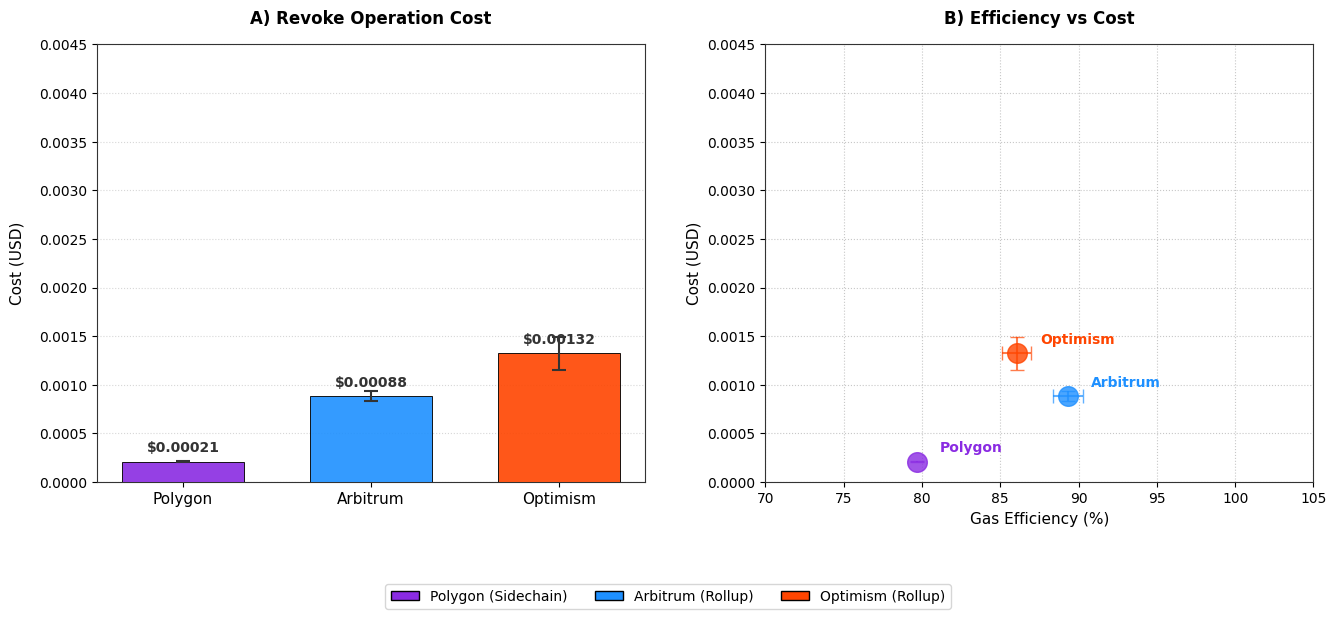

Source code (Python):
import matplotlib.pyplot as plt
import numpy as np
from scipy import stats

# Configurações gerais
plt.style.use('default')
plt.rcParams.update({
    'font.family': 'DejaVu Sans',
    'axes.edgecolor': '#333333',
    'axes.facecolor': 'white',
    'figure.facecolor': 'white'
})

# Dados completos para cálculo estatístico
raw_data = {
    'Polygon': {
        'Cost': [0.000189, 0.000151, 0.000285],
        'Efficiency': [79.67, 79.67, 79.67]
    },
    'Arbitrum': {
        'Cost': [0.000476, 0.001605, 0.000564],
        'Efficiency': [96.36, 75.67, 95.93]
    },
    'Optimism': {
        'Cost': [0.000117, 0.000120, 0.003729],
        'Efficiency': [79.67, 98.80, 79.67]
    }
}

# Função segura para calcular intervalos de confiança
def safe_ci(data, confidence=0.1):
    data = np.array(data)
    if len(data) < 2 or np.all(data == data[0]):  # Se todos valores forem iguais
        return (data[0], data[0])
    
    try:
        ci = stats.t.interval(confidence, len(data)-1, 
                            loc=np.mean(data), 
                            scale=stats.sem(data, nan_policy='omit'))
        return ci
    except:
        return (np.min(data), np.max(data))

# Calcular estatísticas
networks = ['Polygon', 'Arbitrum', 'Optimism']
metrics = {
    'Cost (USD)': [],
    'Efficiency (%)': [],
    'Cost_CI': [],
    'Efficiency_CI': []
}

for network in networks:
    # Cálculo para custo
    cost_data = raw_data[network]['Cost']
    cost_mean = np.mean(cost_data)
    cost_ci = safe_ci(cost_data)
    metrics['Cost (USD)'].append(cost_mean)
    metrics['Cost_CI'].append((cost_mean - cost_ci[0], cost_ci[1] - cost_mean))
    
    # Cálculo para eficiência
    eff_data = raw_data[network]['Efficiency']
    eff_mean = np.mean(eff_data)
    eff_ci = safe_ci(eff_data)
    metrics['Efficiency (%)'].append(eff_mean)
    metrics['Efficiency_CI'].append((eff_mean - eff_ci[0], eff_ci[1] - eff_mean))

# Paleta de cores
colors = ['#8A2BE2', '#1E90FF', '#FF4500']

# Criando figura
fig, (ax1, ax2) = plt.subplots(1, 2, figsize=(14, 6), facecolor='white')

### Gráfico 1: Custo em USD ###
for i, (network, color) in enumerate(zip(networks, colors)):
    cost = metrics['Cost (USD)'][i]
    ci_lower, ci_upper = metrics['Cost_CI'][i]
    
    bar = ax1.bar(i, cost, color=color, edgecolor='black', linewidth=0.7, 
                 width=0.65, alpha=0.9, zorder=3)
    
    # Desenhar barras de erro apenas se houver variação
    if ci_lower + ci_upper > 0:
        ax1.errorbar(i, cost, yerr=[[ci_lower], [ci_upper]], 
                    fmt='none', ecolor='#333333', elinewidth=1.5, 
                    capsize=5, capthick=1.5, zorder=4)
    
    ax1.text(i, cost + 0.0001, f'${cost:.5f}', ha='center', 
            fontsize=10, fontweight='bold', color='#333333', zorder=5)

ax1.set_title('A) Revoke Operation Cost', fontsize=12, 
             fontweight='bold', pad=15)
ax1.set_ylabel('Cost (USD)', fontsize=11, labelpad=10)
ax1.set_xticks(range(len(networks)))
ax1.set_xticklabels(networks, fontsize=11)
ax1.set_ylim(0, 0.0045)
ax1.yaxis.grid(True, linestyle=':', alpha=0.5)

### Gráfico 2: Eficiência vs Custo ###
for i, (network, color) in enumerate(zip(networks, colors)):
    eff = metrics['Efficiency (%)'][i]
    cost = metrics['Cost (USD)'][i]
    eff_ci = metrics['Efficiency_CI'][i]
    cost_ci = metrics['Cost_CI'][i]
    
    # Ponto principal
    ax2.scatter(eff, cost, c=color, s=200, alpha=0.8, zorder=3)
    
    # Barras de erro (apenas se houver variação)
    if eff_ci[0] + eff_ci[1] > 0 or cost_ci[0] + cost_ci[1] > 0:
        ax2.errorbar(eff, cost, 
                    xerr=[[eff_ci[0]], [eff_ci[1]]] if eff_ci[0] + eff_ci[1] > 0 else None,
                    yerr=[[cost_ci[0]], [cost_ci[1]]] if cost_ci[0] + cost_ci[1] > 0 else None,
                    fmt='none', ecolor=color, elinewidth=1.5, 
                    capsize=5, alpha=0.7, zorder=2)
    
    ax2.text(eff + 1.5, cost + 0.0001, network, 
            fontsize=10, color=color, weight='bold', zorder=5)

ax2.set_title('B) Efficiency vs Cost', fontsize=12, 
            fontweight='bold', pad=15)
ax2.set_xlabel('Gas Efficiency (%)', fontsize=11)
ax2.set_ylabel('Cost (USD)', fontsize=11)
ax2.set_xlim(70, 105)
ax2.set_ylim(0, 0.0045)
ax2.grid(True, linestyle=':', alpha=0.7)

### Ajustes Finais ###
plt.tight_layout(pad=3)

# Legenda
legend_elements = [
    plt.Rectangle((0,0), 1, 1, fc=colors[0], edgecolor='black'),
    plt.Rectangle((0,0), 1, 1, fc=colors[1], edgecolor='black'),
    plt.Rectangle((0,0), 1, 1, fc=colors[2], edgecolor='black')
]

fig.legend(legend_elements, 
          ['Polygon (Sidechain)', 'Arbitrum (Rollup)', 'Optimism (Rollup)'],
          loc='lower center',
          bbox_to_anchor=(0.5, -0.08),
          ncol=3,
          frameon=True,
          facecolor='white',
          edgecolor='#cccccc',
          fontsize=10)

plt.savefig('revoke_analysis_final.png', dpi=300, bbox_inches='tight', facecolor='white')
